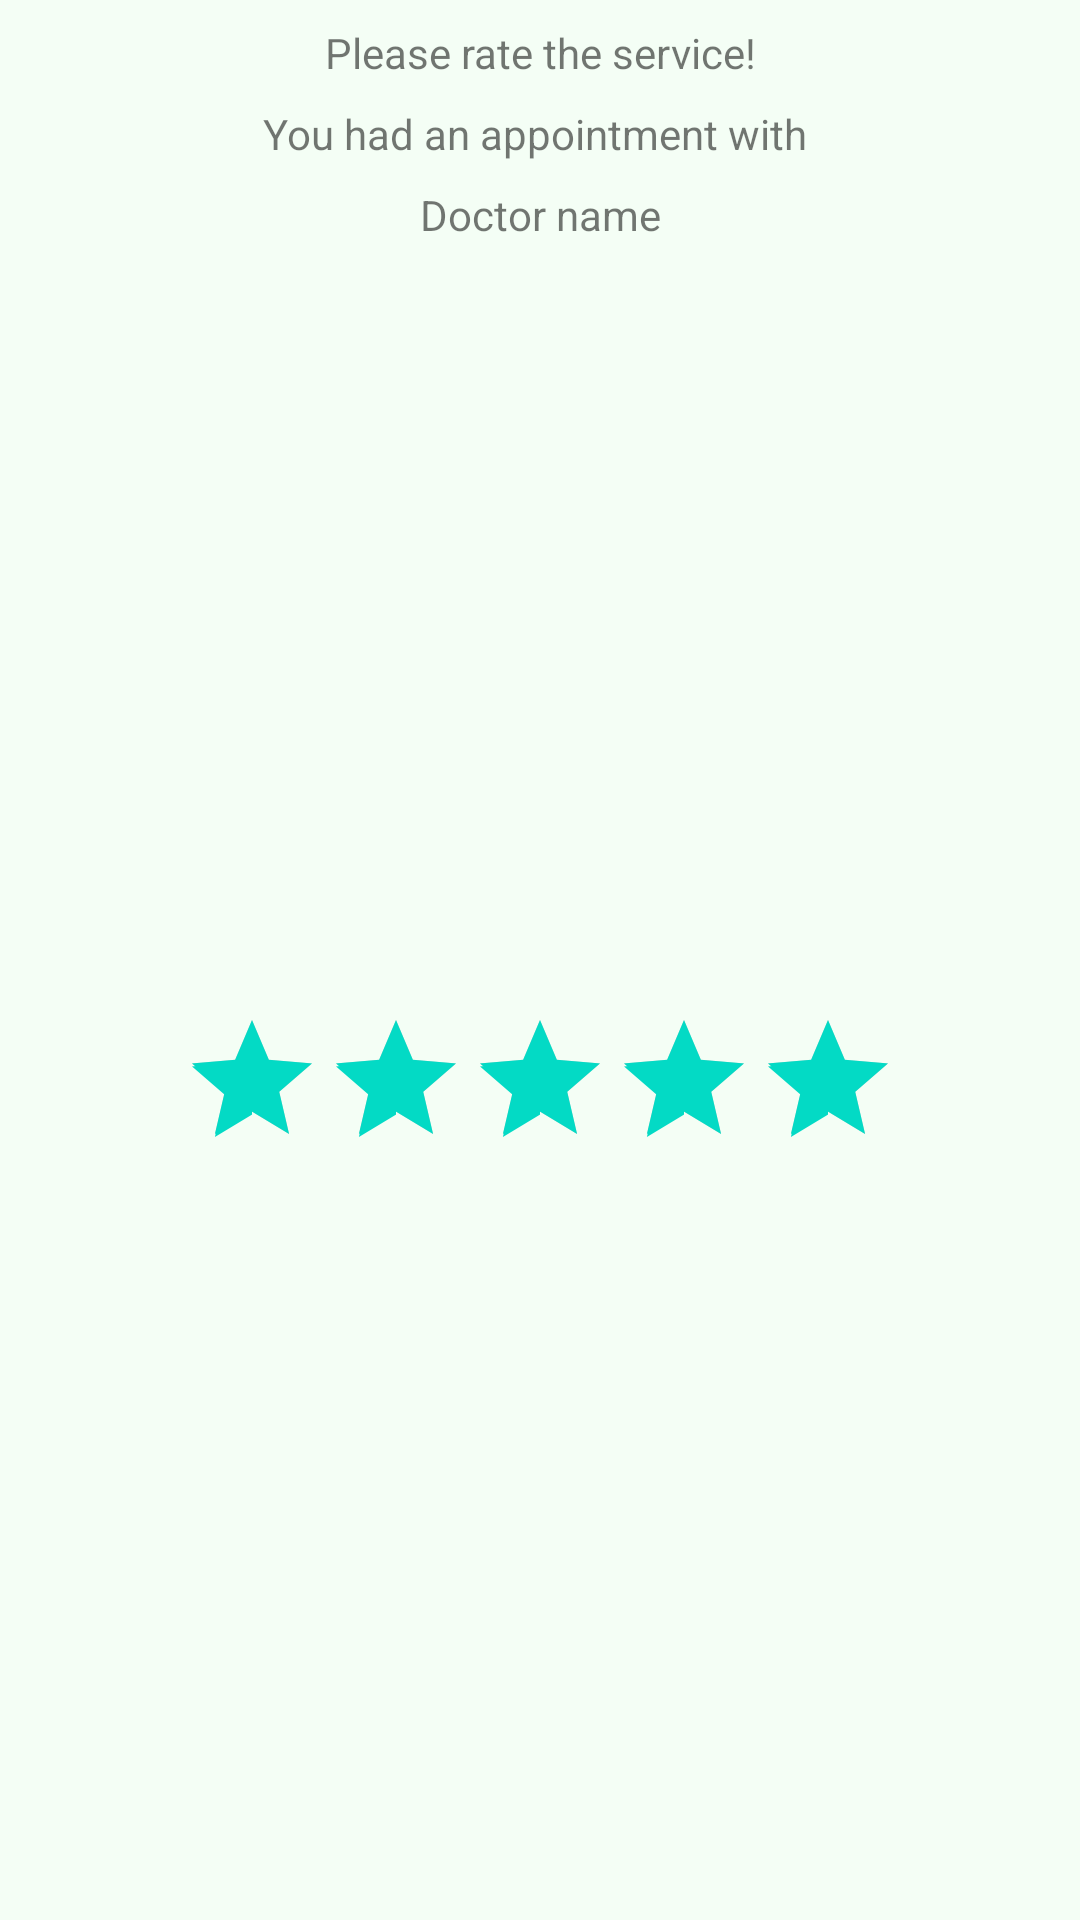

Here is an Android app screen rendered from its layout file. Give the layout XML and the strings, colors and styles it references.
<!-- AndroidManifest.xml: application theme Theme.AyurvedaHealthCareApp -->
<!-- res/layout/layout_rating_dialog.xml -->
<?xml version="1.0" encoding="utf-8"?>
<androidx.constraintlayout.widget.ConstraintLayout
    xmlns:android="http://schemas.android.com/apk/res/android"
    xmlns:app="http://schemas.android.com/apk/res-auto"
    xmlns:tools="http://schemas.android.com/tools"
    android:layout_width="wrap_content"
    android:layout_height="wrap_content"
    android:background="@color/backgroundColor">


    <TextView
        android:id="@+id/textView11"
        android:layout_width="wrap_content"
        android:layout_height="wrap_content"
        android:layout_marginTop="8dp"
        android:text="Please rate the service!"
        app:layout_constraintEnd_toEndOf="parent"
        app:layout_constraintStart_toStartOf="parent"
        app:layout_constraintTop_toTopOf="parent" />

    <TextView
        android:id="@+id/textView13"
        android:layout_width="wrap_content"
        android:layout_height="wrap_content"
        android:layout_marginTop="8dp"
        android:text="You had an appointment with "
        app:layout_constraintEnd_toEndOf="parent"
        app:layout_constraintStart_toStartOf="parent"
        app:layout_constraintTop_toBottomOf="@+id/textView11" />

    <TextView
        android:id="@+id/rating_doctor_name"
        android:layout_width="wrap_content"
        android:layout_height="wrap_content"
        android:layout_marginTop="8dp"
        android:text="Doctor name"
        app:layout_constraintEnd_toEndOf="parent"
        app:layout_constraintStart_toStartOf="parent"
        app:layout_constraintTop_toBottomOf="@+id/textView13" />

    <androidx.appcompat.widget.AppCompatRatingBar
        android:id="@+id/rating"
        android:numStars="5"
        android:rating="5"
        android:layout_width="wrap_content"
        android:layout_height="wrap_content"
        android:layout_marginTop="8dp"
        app:layout_constraintBottom_toBottomOf="parent"
        app:layout_constraintEnd_toEndOf="parent"
        app:layout_constraintStart_toStartOf="parent"
        app:layout_constraintTop_toBottomOf="@+id/rating_doctor_name" />
</androidx.constraintlayout.widget.ConstraintLayout>
<!-- resources referenced by this layout -->
<resources>
  <color name="backgroundColor">#f4fef5</color>
  <style name="Theme.AyurvedaHealthCareApp" parent="Theme.MaterialComponents.DayNight.DarkActionBar">
          
          <item name="colorPrimary">#299125</item>
          <item name="colorPrimaryVariant">@color/purple_700</item>
          <item name="colorOnPrimary">@color/white</item>
          
          <item name="colorSecondary">@color/teal_200</item>
          <item name="colorSecondaryVariant">@color/teal_700</item>
          <item name="colorOnSecondary">@color/black</item>
          
          <item name="android:statusBarColor" tools:targetApi="l">?attr/colorPrimaryVariant</item>
          
      </style>
  <color name="purple_700">#FF3700B3</color>
  <color name="white">#FFFFFFFF</color>
  <color name="teal_200">#FF03DAC5</color>
  <color name="teal_700">#FF018786</color>
  <color name="black">#FF000000</color>
</resources>
